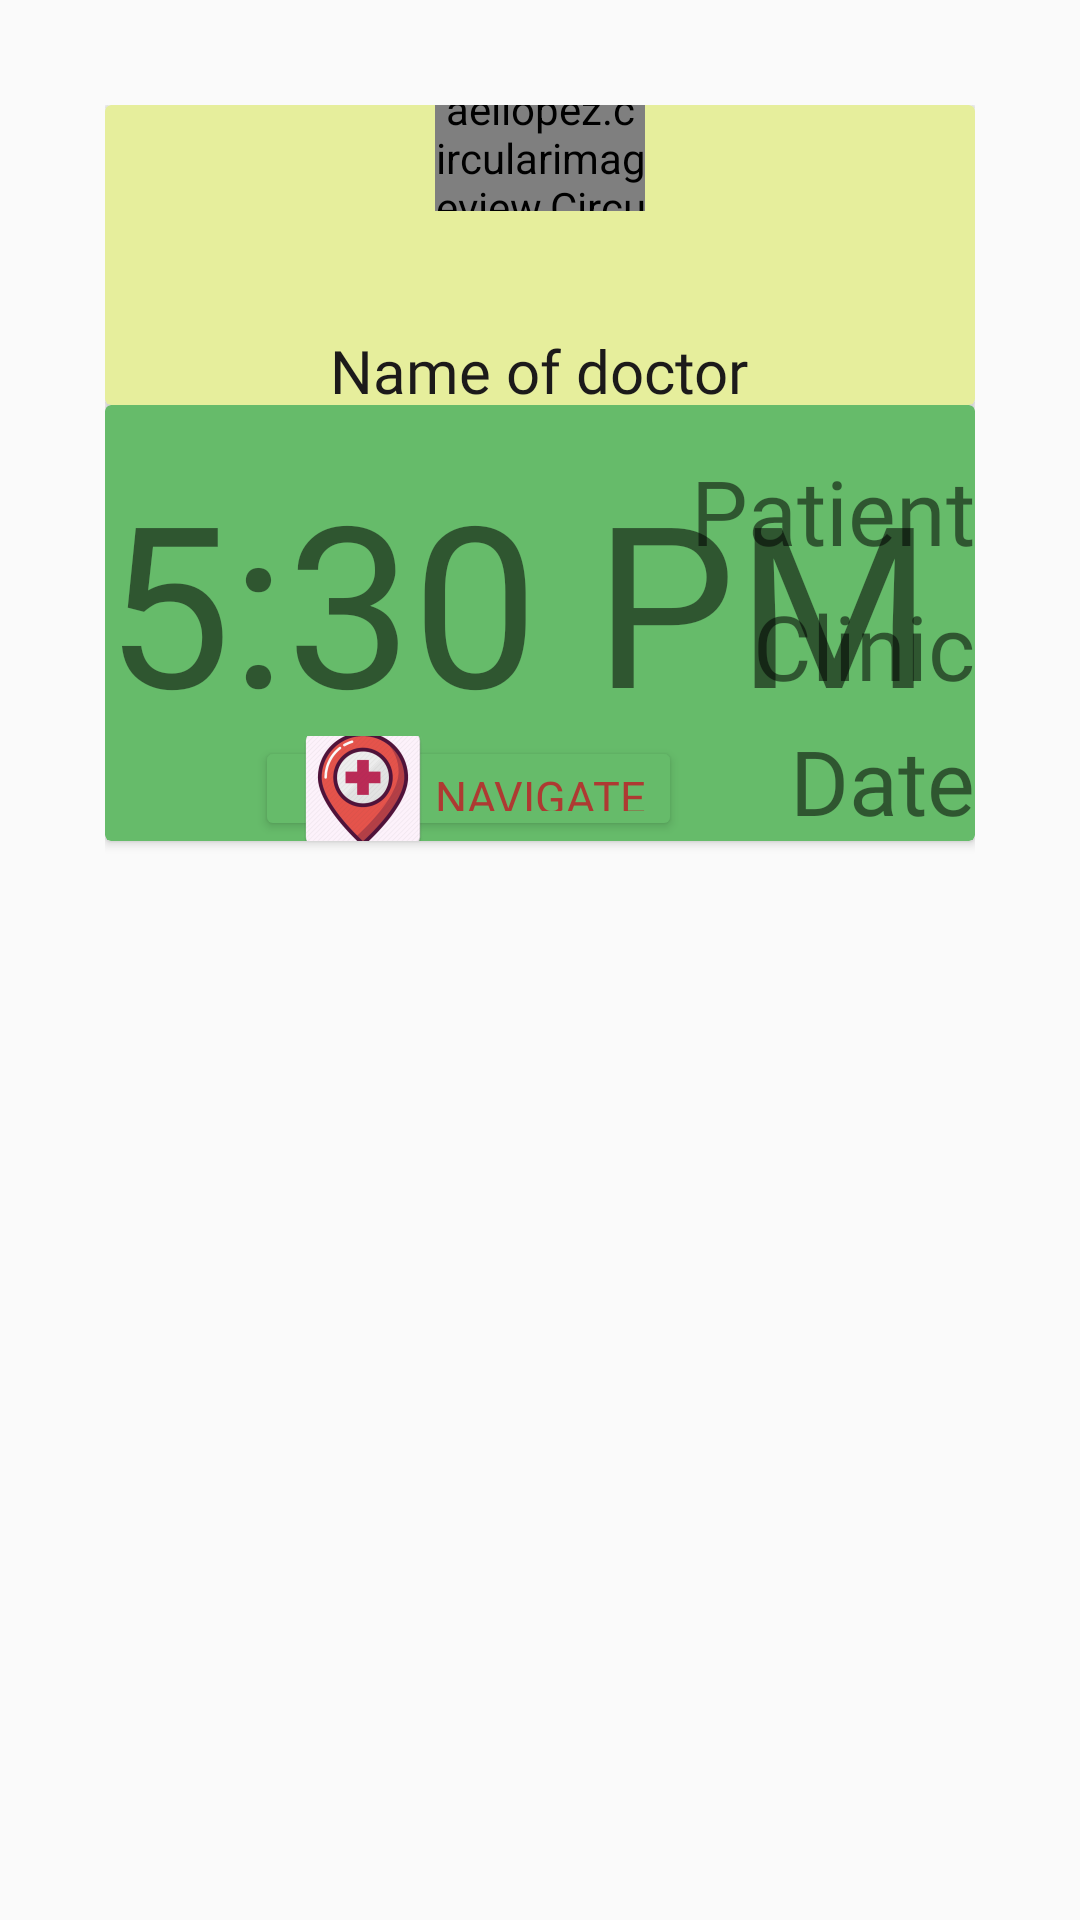

Reconstruct the res/layout file that produces this screen, plus the resources it refers to.
<!-- AndroidManifest.xml: application theme AppTheme -->
<!-- res/layout/list_recentapp.xml -->
<?xml version="1.0" encoding="utf-8"?>
<RelativeLayout xmlns:android="http://schemas.android.com/apk/res/android"
    xmlns:tools="http://schemas.android.com/tools"
    android:layout_width="wrap_content"
    android:layout_height="wrap_content"
    android:padding="35dp"
    >
    <androidx.cardview.widget.CardView
        android:layout_width="match_parent"
        android:layout_height="100dp"
        android:backgroundTint="#e6ee9c"
        android:id="@+id/header_1"
        >

        <com.mikhaellopez.circularimageview.CircularImageView
            android:id="@+id/booked_image"
            android:layout_width="70dp"
            android:layout_height="60dp"
            android:layout_gravity="center_horizontal"
            android:layout_marginTop="-25dp"
            android:src="@drawable/surgeon_image" />

        <TextView
            android:id="@+id/booked_name"
            android:layout_width="wrap_content"
            android:layout_height="wrap_content"
            android:layout_gravity="center_horizontal"
            android:layout_marginTop="75dp"
            android:fontFamily="@font/boogaloo"
            android:text="Name of doctor"
            android:textColor="#1C1A1A"
            android:textSize="20sp" />
    </androidx.cardview.widget.CardView>

    <androidx.cardview.widget.CardView
        android:layout_width="match_parent"
        android:layout_height="wrap_content"
        android:backgroundTint="#66bb6a"
        android:layout_marginTop="100dp"
        >

        <TextView
            android:id="@+id/booked_time"
            android:layout_width="wrap_content"
            android:layout_height="wrap_content"
            android:layout_marginTop="15dp"
            android:fontFamily="@font/ubuntu_light"
            android:text="5:30 PM"
            android:textSize="75sp" />

        <Button
            android:id="@+id/booked_app_map"
            android:layout_width="wrap_content"
            android:layout_height="35dp"
            android:layout_gravity="bottom"
            android:layout_marginLeft="50sp"
            android:backgroundTint="#66bb6a"
            android:drawableLeft="@mipmap/ic_navigate"
            android:fontFamily="@font/baloo"
            android:text="Navigate"
            android:textColor="#AE3A32"
            android:textSize="15sp" />

        <TextView
            android:id="@+id/booked_patient_name"
            android:layout_width="wrap_content"
            android:layout_height="wrap_content"
            android:layout_gravity="right"
            android:layout_marginTop="15dp"
            android:fontFamily="@font/ubuntu_light"
            android:text="Patient"
            android:textSize="30sp" />

        <TextView
            android:id="@+id/booked_date"
            android:layout_width="wrap_content"
            android:layout_height="wrap_content"
            android:layout_marginTop="60dp"
            android:layout_gravity="right"
            android:fontFamily="@font/ubuntu_light"
            android:text="Clinic"
            android:textSize="30sp" />
        <TextView
            android:id="@+id/booked_clinic"
            android:layout_width="wrap_content"
            android:layout_height="wrap_content"
            android:layout_marginTop="105dp"
            android:layout_gravity="right"
            android:fontFamily="@font/ubuntu_light"
            android:text="Date"
            android:textSize="30sp" />

    </androidx.cardview.widget.CardView>
</RelativeLayout>
<!-- resources referenced by this layout -->
<resources>
  <!-- mipmap ic_navigate: png bitmap (mipmap-hdpi, 5215 bytes) -->
  <style name="AppTheme" parent="Theme.AppCompat.DayNight.NoActionBar">
          
          <item name="colorPrimary">@color/colorPrimary</item>
          <item name="colorPrimaryDark">@color/colorPrimaryDark</item>
          <item name="colorAccent">@color/colorAccent</item>
      </style>
  <color name="colorPrimary">#F8070707</color>
  <color name="colorPrimaryDark">#F8070707</color>
  <color name="colorAccent">#03DAC5</color>
</resources>
